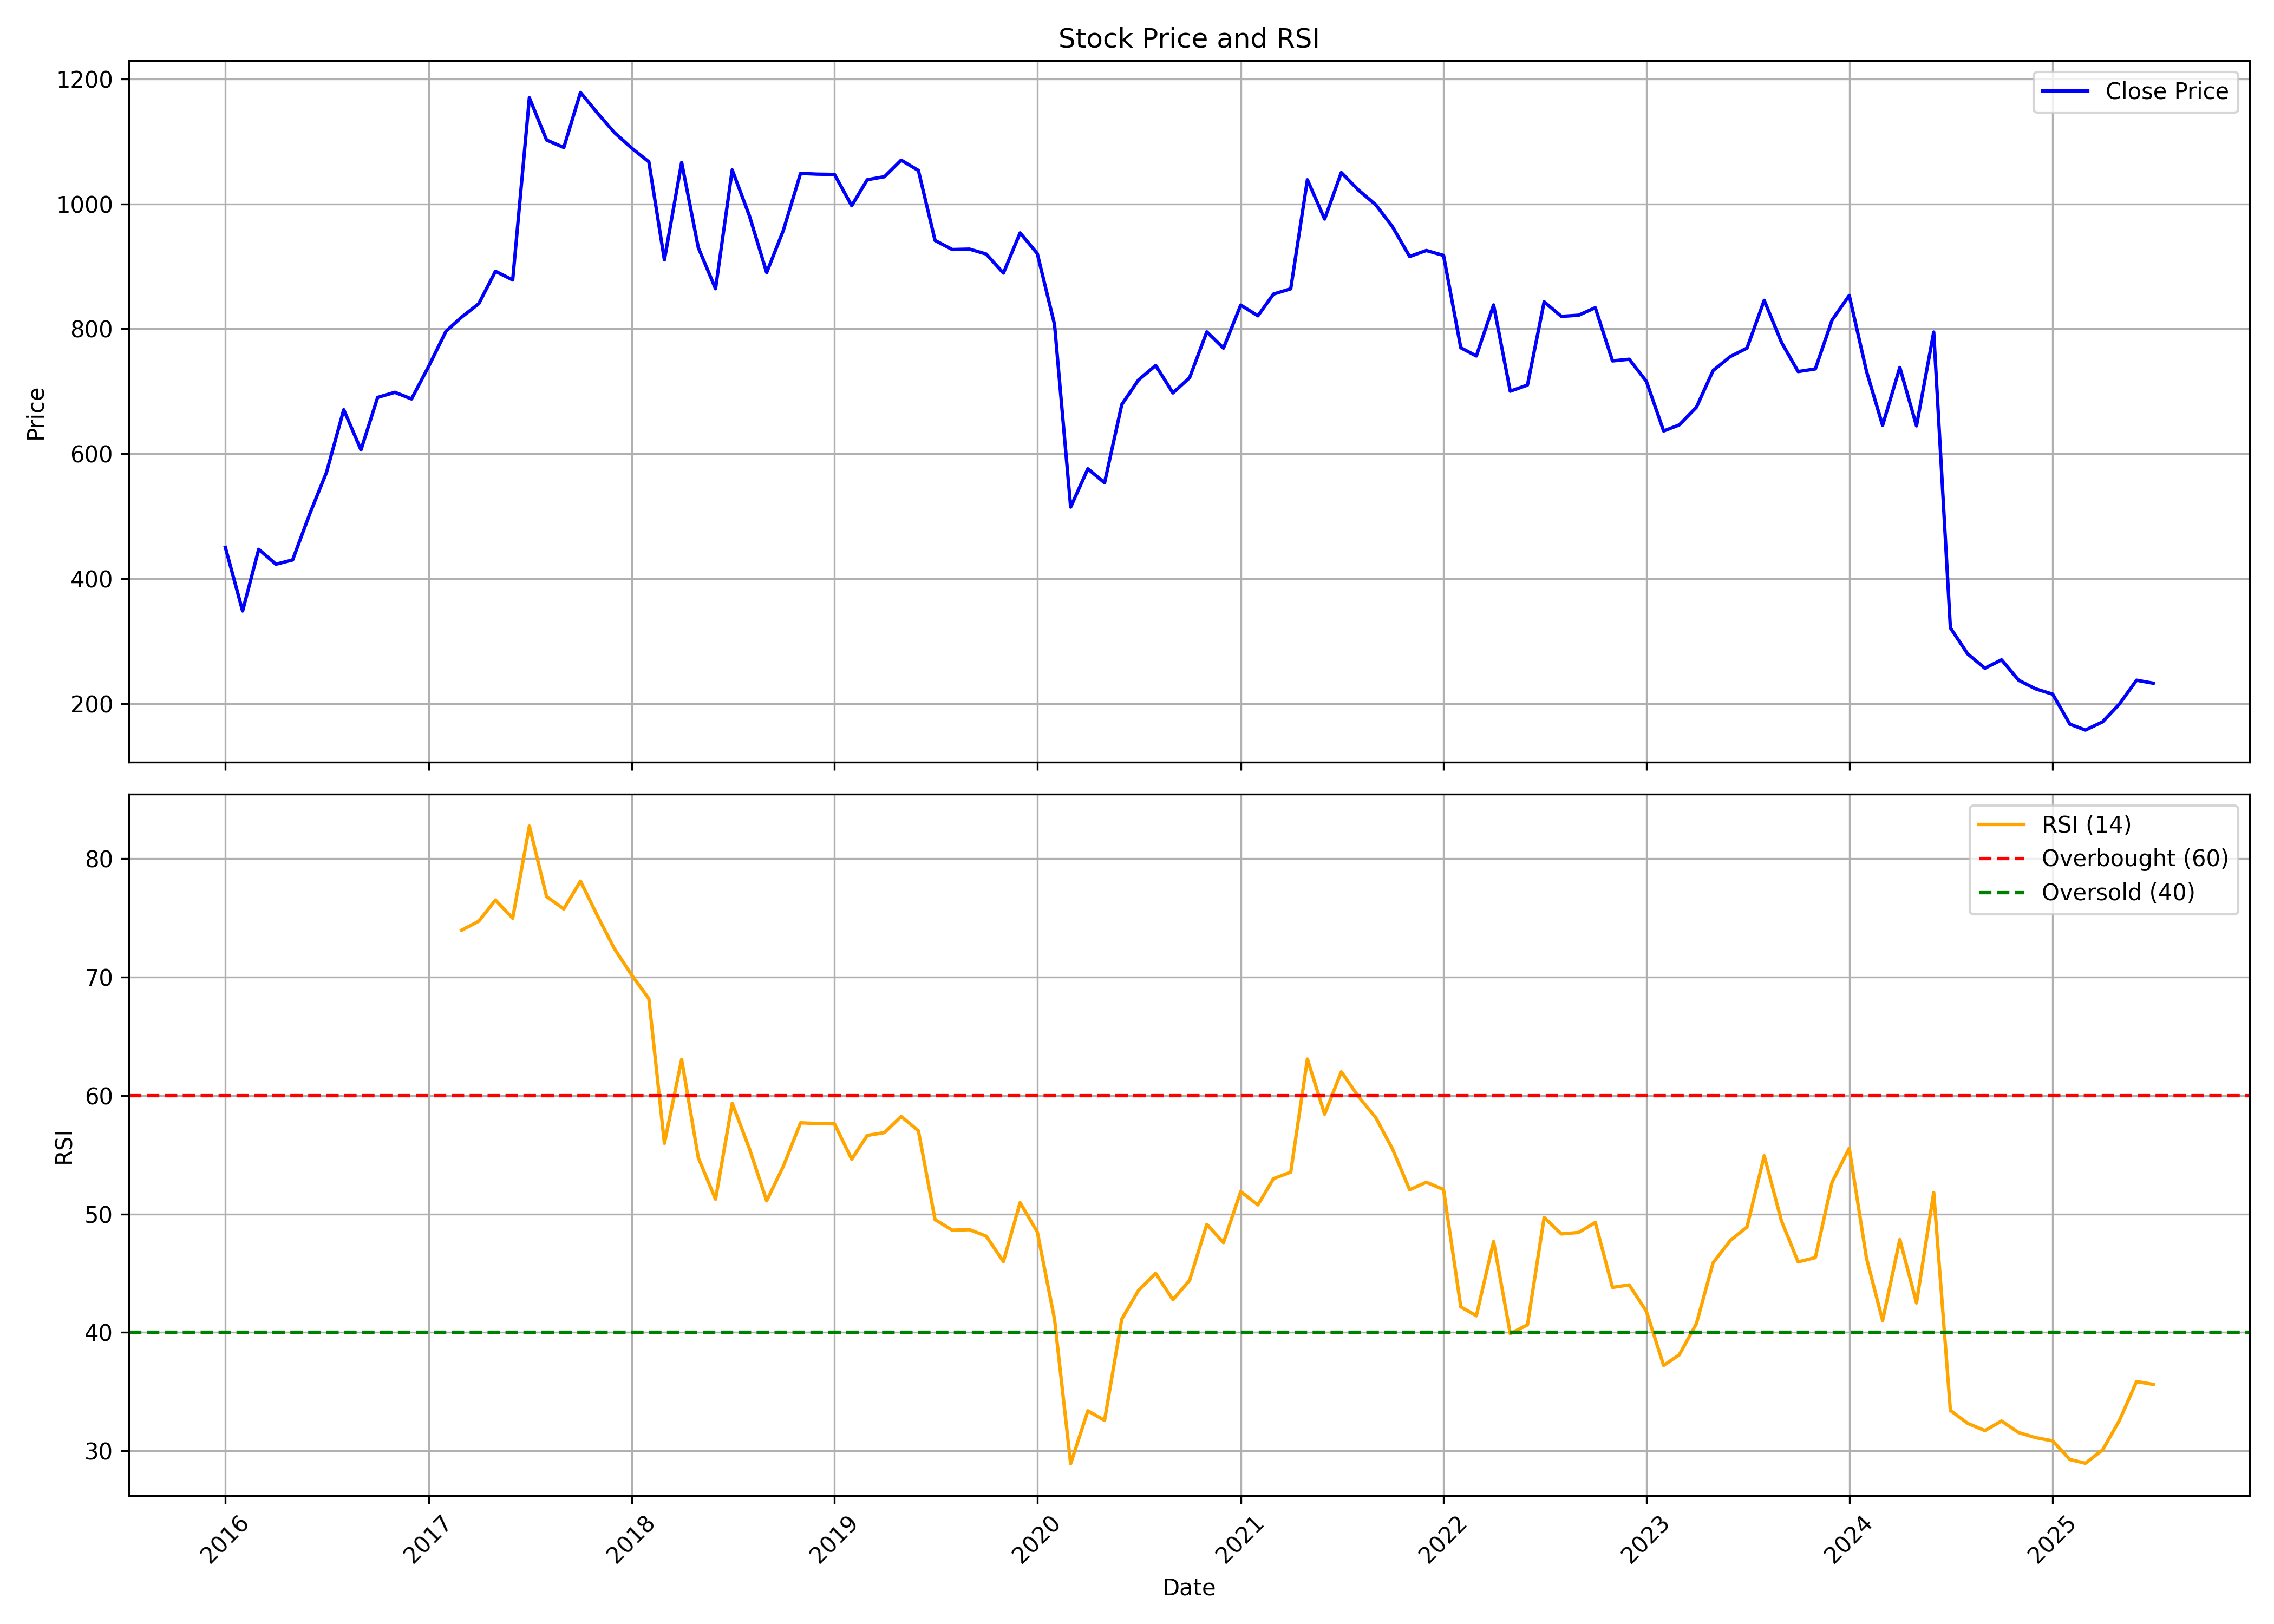

Data behind this chart, as committed beside it:
, date, symbol, open, high, low, close, volume, rsi
0, 2016-01-01, OCCL, 459, 489.9, 423.7, 450.3, 3233, 
1, 2016-02-01, OCCL, 442.2, 489, 330.9, 348.6, 40960, 
2, 2016-03-01, OCCL, 380.1, 512.8, 345.5, 447.3, 39473, 
3, 2016-04-01, OCCL, 441.3, 482.8, 406, 423.4, 31974, 
4, 2016-05-01, OCCL, 423.6, 450, 375.2, 430.2, 60842, 
5, 2016-06-01, OCCL, 411.3, 560.2, 395.4, 504.3, 343758, 
6, 2016-07-01, OCCL, 507.5, 624.5, 480.1, 570.4, 321542, 
7, 2016-08-01, OCCL, 588, 680.5, 547, 670.6, 311454, 
8, 2016-09-01, OCCL, 671.2, 675.3, 519.3, 606.4, 118717, 
9, 2016-10-01, OCCL, 612, 717.1, 606.7, 690.3, 84235, 
10, 2016-11-01, OCCL, 686, 777.7, 597.3, 698.5, 167960, 
11, 2016-12-01, OCCL, 698.8, 751.4, 652.2, 687.9, 94408, 
12, 2017-01-01, OCCL, 689.7, 769.3, 679.9, 740.3, 106701, 
13, 2017-02-01, OCCL, 745.1, 814, 733.6, 796.2, 109144, 
14, 2017-03-01, OCCL, 796.2, 849.8, 759.2, 818.7, 69843, 73.96
15, 2017-04-01, OCCL, 840.9, 941.5, 832.1, 840.3, 116042, 74.72
16, 2017-05-01, OCCL, 840.3, 898.8, 793.5, 892.2, 107873, 76.5
17, 2017-06-01, OCCL, 889.2, 916, 829.5, 878.2, 96760, 74.97
18, 2017-07-01, OCCL, 883.8, 1284, 880.3, 1170, 393845, 82.75
19, 2017-08-01, OCCL, 1187, 1187, 989.3, 1102, 125701, 76.79
20, 2017-09-01, OCCL, 1107, 1156, 1022, 1090, 220235, 75.75
21, 2017-10-01, OCCL, 1090, 1313, 1090, 1178, 187232, 78.1
22, 2017-11-01, OCCL, 1170, 1246, 1110, 1145, 144733, 75.13
23, 2017-12-01, OCCL, 1147, 1154, 1052, 1114, 134918, 72.4
24, 2018-01-01, OCCL, 1113, 1442, 1079, 1089, 655525, 70.18
25, 2018-02-01, OCCL, 1089, 1158, 1016, 1067, 123320, 68.18
26, 2018-03-01, OCCL, 1059, 1080, 879.1, 910.4, 152914, 55.96
27, 2018-04-01, OCCL, 945.8, 1134, 915.6, 1066, 93336, 63.05
28, 2018-05-01, OCCL, 1066, 1104, 911.6, 929.9, 77339, 54.75
29, 2018-06-01, OCCL, 935.4, 1001, 848.4, 864.2, 182901, 51.25
30, 2018-07-01, OCCL, 871.7, 1090, 868, 1054, 149223, 59.35
31, 2018-08-01, OCCL, 1059, 1119, 912.5, 980.7, 134515, 55.51
32, 2018-09-01, OCCL, 1018, 1029, 877.1, 890.1, 261680, 51.11
33, 2018-10-01, OCCL, 927.9, 964.3, 817.2, 957.5, 106554, 54.03
34, 2018-11-01, OCCL, 948.9, 1076, 929, 1049, 181097, 57.7
35, 2018-12-01, OCCL, 1052, 1083, 1039, 1048, 60530, 57.64
36, 2019-01-01, OCCL, 1057, 1134, 1031, 1047, 75433, 57.61
37, 2019-02-01, OCCL, 1093, 1111, 924.8, 997.1, 196739, 54.62
38, 2019-03-01, OCCL, 1016, 1051, 978.9, 1039, 166653, 56.63
39, 2019-04-01, OCCL, 1038, 1049, 1006, 1043, 66875, 56.87
40, 2019-05-01, OCCL, 1043, 1075, 1016, 1070, 51895, 58.23
41, 2019-06-01, OCCL, 1066, 1071, 1025, 1053, 42780, 57.03
42, 2019-07-01, OCCL, 1073, 1093, 930, 941.4, 57849, 49.53
43, 2019-08-01, OCCL, 948.2, 1030, 871.8, 926.9, 59798, 48.63
44, 2019-09-01, OCCL, 926.9, 1017, 916.8, 927.6, 93059, 48.68
45, 2019-10-01, OCCL, 931.5, 952.7, 889, 919.7, 86088, 48.13
46, 2019-11-01, OCCL, 926.8, 937.9, 863.9, 889.3, 72603, 45.99
47, 2019-12-01, OCCL, 895.7, 962, 877.4, 953.6, 42904, 50.96
48, 2020-01-01, OCCL, 945.6, 985, 912.2, 920.5, 85186, 48.48
49, 2020-02-01, OCCL, 914.1, 936.2, 783.2, 807, 73739, 41.12
50, 2020-03-01, OCCL, 838.5, 838.5, 438, 514.9, 222667, 28.92
51, 2020-04-01, OCCL, 525.1, 624.9, 492.8, 576.1, 129065, 33.38
52, 2020-05-01, OCCL, 576.1, 579.6, 540, 553.7, 105079, 32.58
53, 2020-06-01, OCCL, 564.7, 722.4, 549.5, 679, 551284, 41.13
54, 2020-07-01, OCCL, 685.2, 778.6, 671.5, 718.2, 204372, 43.54
55, 2020-08-01, OCCL, 746.3, 847.7, 703.1, 741.5, 267649, 44.99
56, 2020-09-01, OCCL, 765.7, 772.4, 675, 697.5, 183770, 42.76
57, 2020-10-01, OCCL, 691.7, 751.1, 681.4, 721.8, 98866, 44.4
58, 2020-11-01, OCCL, 733.4, 827.7, 713.6, 795.2, 168102, 49.12
59, 2020-12-01, OCCL, 797.9, 853, 727.9, 769.2, 169057, 47.58
... 55 more rows
